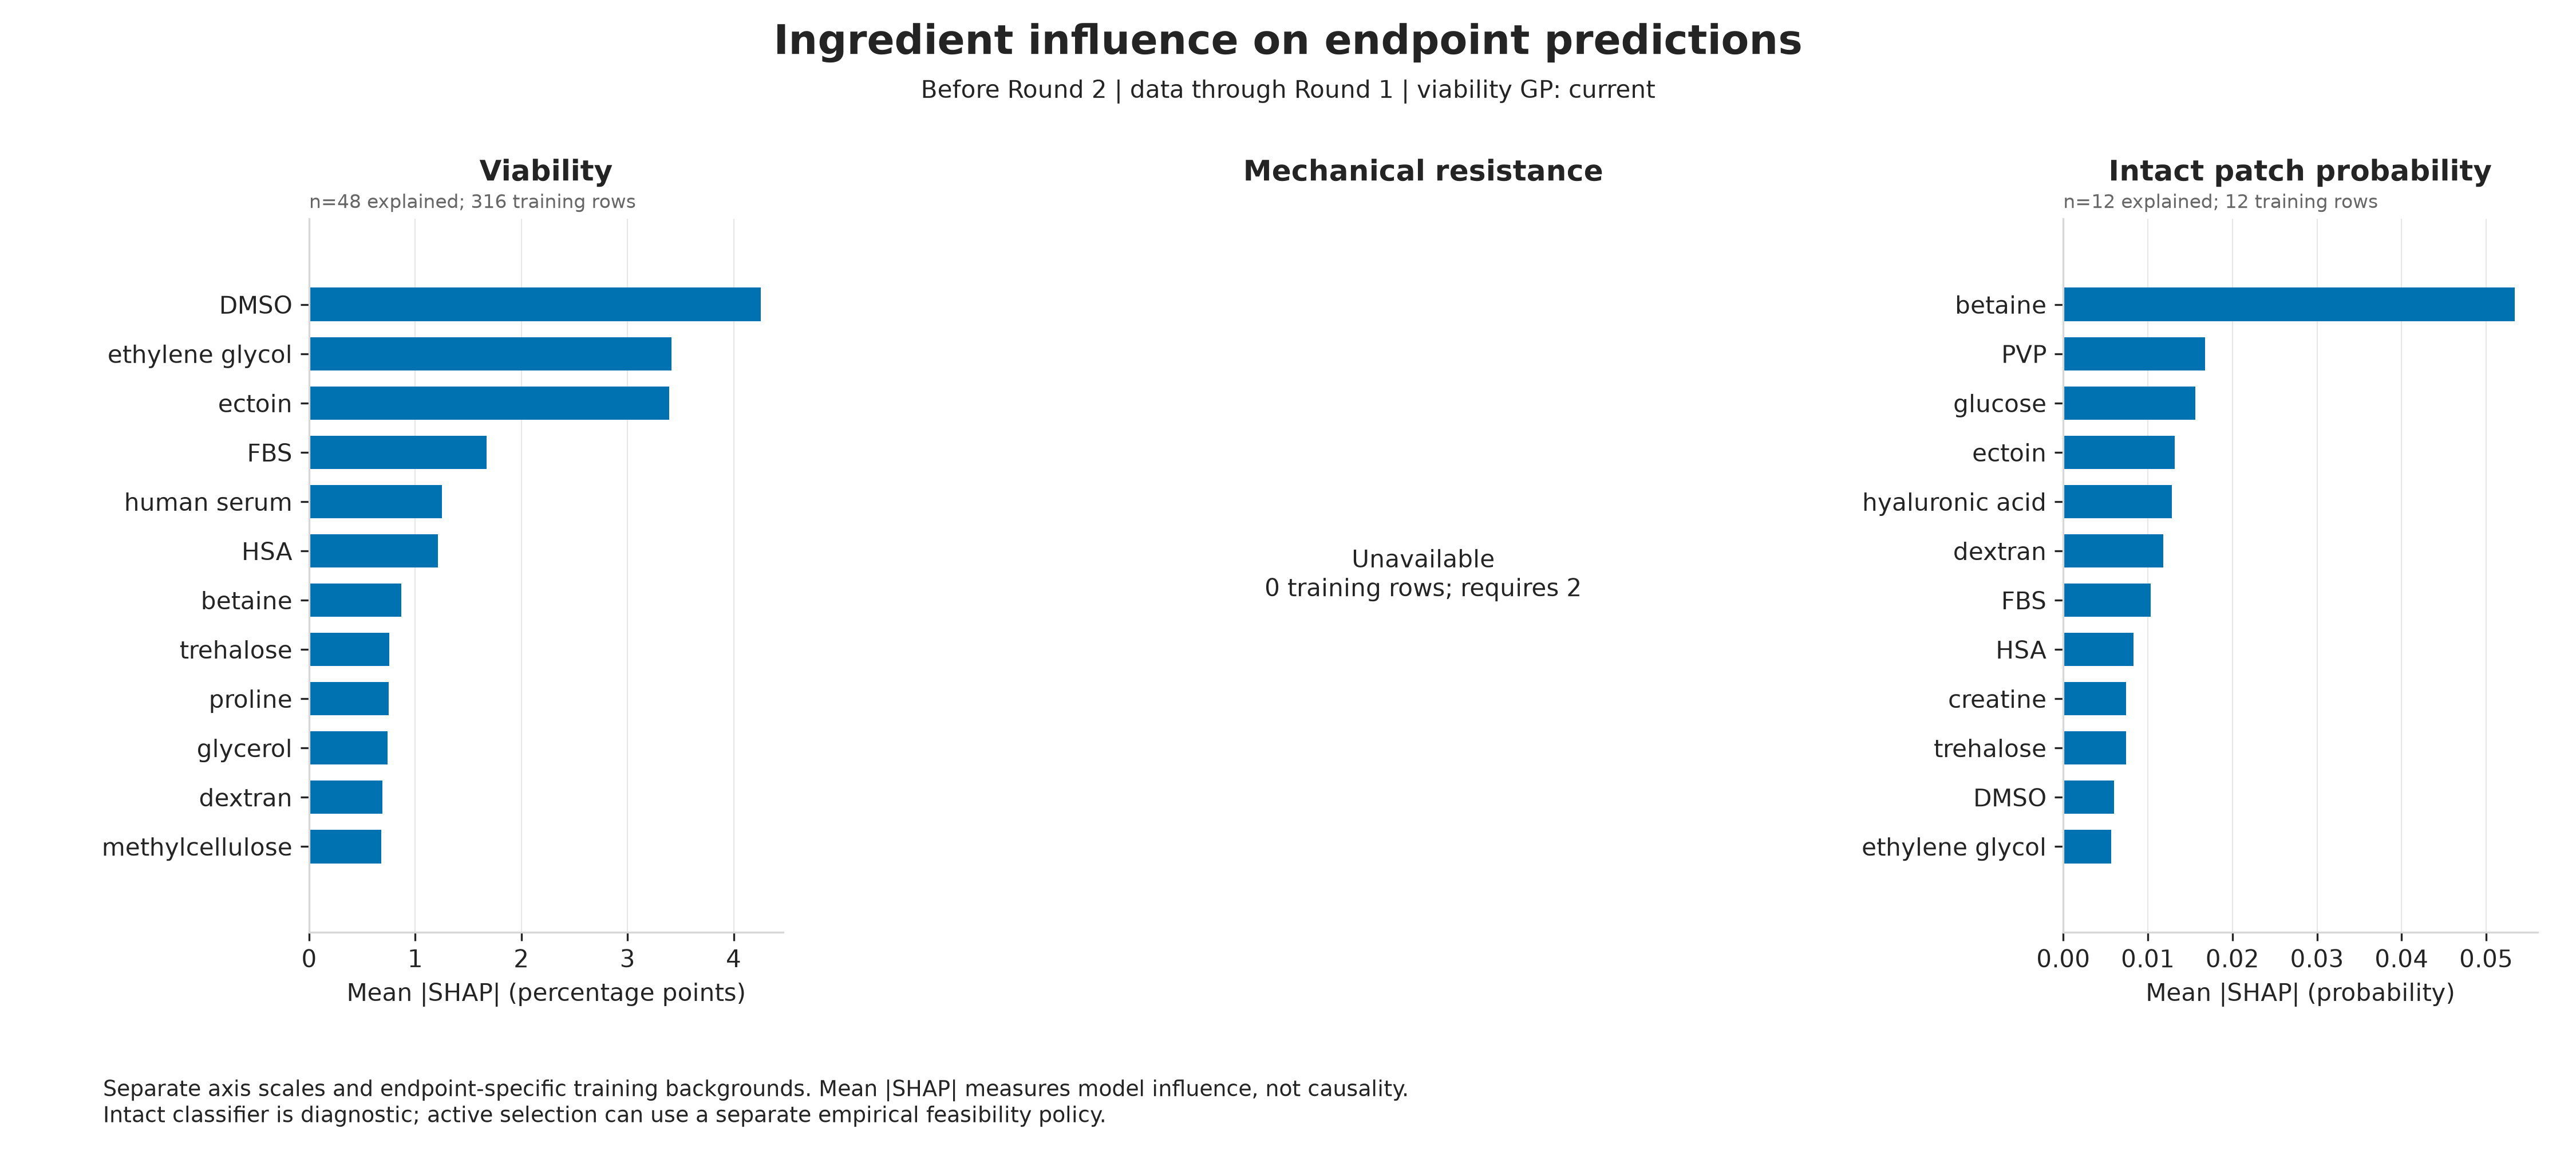

The data file committed next to this chart (first rows):
target_round, endpoint, feature, mean_abs_shap, mean_signed_shap, relative_importance_percent, viability_strategy
2, viability_percent, dmso_M, 4.255, -0.7854, 18.83, current
2, viability_percent, ectoin_M, 3.392, 0.191, 15.01, current
2, viability_percent, ethylene_glycol_M, 3.416, -0.04336, 15.12, current
2, viability_percent, glycerol_M, 0.7366, 0.00534, 3.26, current
2, viability_percent, propylene_glycol_M, 0.5726, 0.3448, 2.534, current
2, viability_percent, trehalose_M, 0.7549, 0.2561, 3.341, current
2, viability_percent, sucrose_M, 0.514, 0.3059, 2.275, current
2, viability_percent, raffinose_M, 0.3163, 0.3163, 1.4, current
2, viability_percent, taurine_M, 0.0, 0.0, 0.0, current
2, viability_percent, myo_inositol_M, 0.0, 0.0, 0.0, current
2, viability_percent, methoxyphenyl_beta_d_glucopyranoside_M, 0.0, 0.0, 0.0, current
2, viability_percent, betaine_M, 0.8703, -0.04669, 3.852, current
2, viability_percent, proline_M, 0.7491, -0.6301, 3.316, current
2, viability_percent, glucose_M, 0.008524, 0.008524, 0.03772, current
2, viability_percent, creatine_M, 0.02338, 0.02338, 0.1035, current
2, viability_percent, acetamide_M, 0.0, 0.0, 0.0, current
2, viability_percent, sericin_pct, 0.3447, -0.1537, 1.526, current
2, viability_percent, methylcellulose_pct, 0.6773, -0.4598, 2.998, current
2, viability_percent, dextran_pct, 0.6897, 0.6551, 3.053, current
2, viability_percent, pvp_pct, 0.5777, -0.1614, 2.557, current
2, viability_percent, hyaluronic_acid_pct, 0.5614, 0.2745, 2.485, current
2, viability_percent, fbs_pct, 1.672, -0.4809, 7.398, current
2, viability_percent, hsa_pct, 1.214, 0.1925, 5.375, current
2, viability_percent, human_serum_pct, 1.25, -1.178, 5.532, current
2, intact_patch_formation_pass, dmso_M, 0.006007, 5.013081683845976e-05, 3.279, current
2, intact_patch_formation_pass, ectoin_M, 0.01317, -3.585025477739135e-05, 7.189, current
2, intact_patch_formation_pass, ethylene_glycol_M, 0.005686, -1.2726532555998988e-05, 3.103, current
2, intact_patch_formation_pass, glycerol_M, 0.001395, 4.133903268722085e-06, 0.7614, current
2, intact_patch_formation_pass, propylene_glycol_M, 0.00363, 4.833643437271995e-05, 1.982, current
2, intact_patch_formation_pass, trehalose_M, 0.007398, 1.6497399405645105e-05, 4.038, current
2, intact_patch_formation_pass, sucrose_M, 0.004424, -5.673187835596929e-05, 2.414, current
2, intact_patch_formation_pass, raffinose_M, 0.0, 0.0, 0.0, current
2, intact_patch_formation_pass, taurine_M, 0.0, 0.0, 0.0, current
2, intact_patch_formation_pass, myo_inositol_M, 0.0, 0.0, 0.0, current
2, intact_patch_formation_pass, methoxyphenyl_beta_d_glucopyranoside_M, 0.0, 0.0, 0.0, current
2, intact_patch_formation_pass, betaine_M, 0.05338, -0.0002072, 29.14, current
2, intact_patch_formation_pass, proline_M, 0.005024, 6.474095649649607e-06, 2.742, current
2, intact_patch_formation_pass, glucose_M, 0.0156, 1.4299058133453226e-05, 8.514, current
2, intact_patch_formation_pass, creatine_M, 0.007408, 3.368963020557676e-05, 4.043, current
2, intact_patch_formation_pass, acetamide_M, 0.0, 0.0, 0.0, current
2, intact_patch_formation_pass, sericin_pct, 0.0, 0.0, 0.0, current
2, intact_patch_formation_pass, methylcellulose_pct, 0.0, 0.0, 0.0, current
2, intact_patch_formation_pass, dextran_pct, 0.0118, 8.710462601619667e-05, 6.443, current
2, intact_patch_formation_pass, pvp_pct, 0.01679, 8.235363347973495e-05, 9.165, current
2, intact_patch_formation_pass, hyaluronic_acid_pct, 0.01286, -5.411286311795063e-05, 7.021, current
2, intact_patch_formation_pass, fbs_pct, 0.01034, 9.836760474767479e-06, 5.645, current
2, intact_patch_formation_pass, hsa_pct, 0.008289, 1.3815150188281581e-05, 4.524, current
2, intact_patch_formation_pass, human_serum_pct, 0.0, 0.0, 0.0, current
